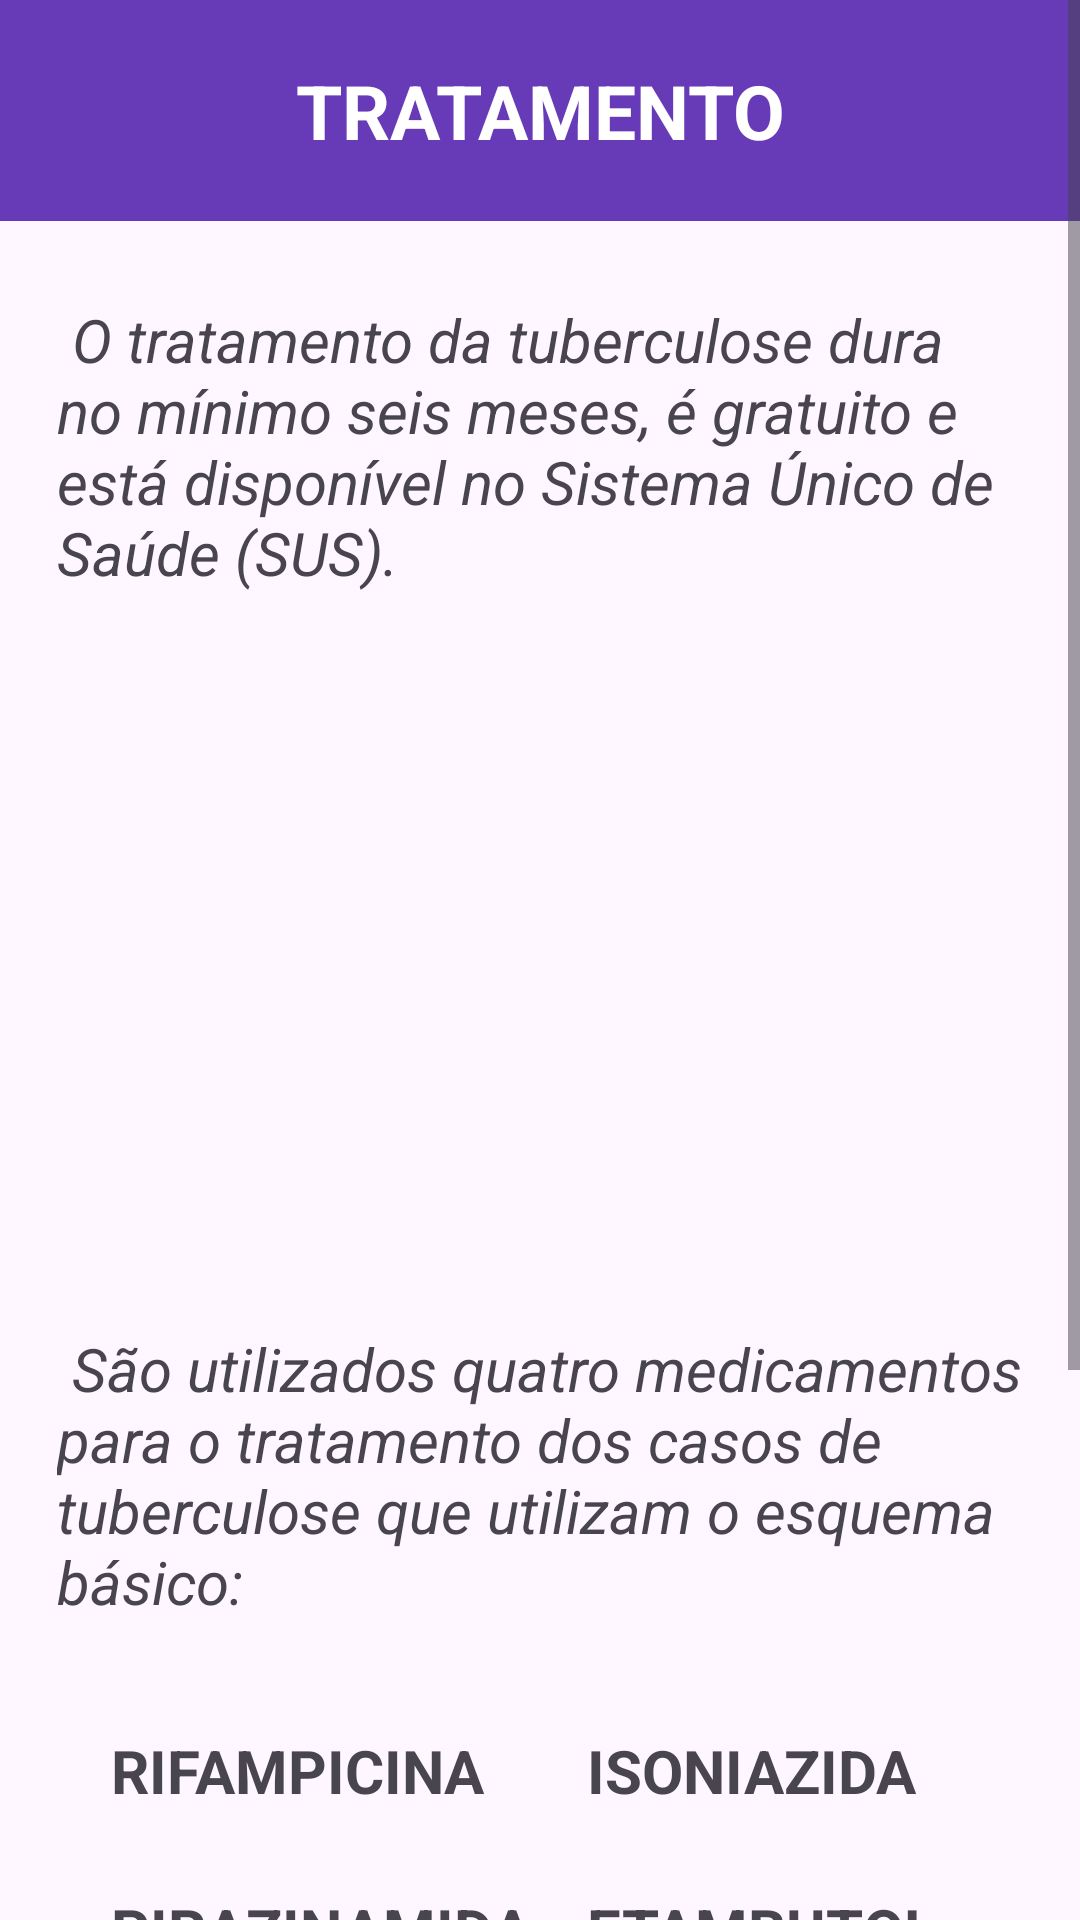

The Android layout XML behind this screen, and the referenced resources:
<!-- AndroidManifest.xml: application theme Theme.Projeto_Saude -->
<!-- res/layout/activity_tratamento.xml -->
<?xml version="1.0" encoding="utf-8"?>
<ScrollView xmlns:android="http://schemas.android.com/apk/res/android"
    xmlns:app="http://schemas.android.com/apk/res-auto"
    xmlns:tools="http://schemas.android.com/tools"
    android:id="@+id/main"
    android:layout_width="match_parent"
    android:layout_height="match_parent"
    tools:context=".Sintomas_Activity">

    <androidx.constraintlayout.widget.ConstraintLayout
        android:layout_width="match_parent"
        android:layout_height="wrap_content">
        <TextView
            android:id="@+id/paragrafoTratamento3"
            android:layout_width="0dp"
            android:layout_height="wrap_content"
            android:padding="10dp"
            android:text="Uma das principais estratégias para promover a adesão ao tratamento é o Tratamento Diretamente Observado (TDO).\nEle consiste na observação da tomada do medicamento pela pessoa com tuberculose sob a observação de um profissional de saúde ou por outros profissionais capacitados"
            android:textAlignment="inherit"
            android:textSize="20sp"
            android:textStyle="italic"
            app:layout_constraintBottom_toBottomOf="parent"
            app:layout_constraintStart_toStartOf="parent" />

        <TextView
            android:id="@+id/txt_Titulo"
            android:layout_width="0dp"
            android:layout_height="wrap_content"
            android:background="#673AB7"
            android:gravity="center"
            android:padding="20dp"
            android:text="TRATAMENTO"
            android:textColor="@color/white"
            android:textSize="25sp"
            android:textStyle="bold"
            app:layout_constraintEnd_toEndOf="parent"
            app:layout_constraintStart_toStartOf="parent"
            app:layout_constraintTop_toTopOf="parent" />


        <TextView
            android:id="@+id/paragrafoTratamento1"
            android:layout_width="0dp"
            android:layout_height="wrap_content"
            android:layout_marginStart="9dp"
            android:layout_marginTop="16dp"
            android:layout_marginEnd="9dp"
            android:padding="10dp"
            android:text=" O tratamento da tuberculose dura no mínimo seis meses, é gratuito e está disponível no Sistema Único de Saúde (SUS). "
            android:textSize="20sp"
            android:textStyle="italic"
            app:layout_constraintEnd_toEndOf="parent"
            app:layout_constraintStart_toStartOf="parent"
            app:layout_constraintTop_toBottomOf="@+id/txt_Titulo" />


        <TextView
            android:id="@+id/paragrafoTratamento2"
            android:layout_width="0dp"
            android:layout_height="wrap_content"
            android:layout_marginStart="9dp"
            android:layout_marginEnd="9dp"
            android:layout_marginBottom="346dp"
            android:padding="10dp"
            android:text=" São utilizados quatro medicamentos para o tratamento dos casos de tuberculose que utilizam o esquema básico:"
            android:textAlignment="inherit"
            android:textSize="20sp"
            android:textStyle="italic"
            app:layout_constraintBottom_toBottomOf="parent"
            app:layout_constraintEnd_toEndOf="parent"
            app:layout_constraintStart_toStartOf="parent" />

        <TextView
            android:id="@+id/textView2"
            android:layout_width="0dp"
            android:layout_height="wrap_content"
            android:layout_marginStart="37dp"
            android:layout_marginTop="26dp"
            android:text="RIFAMPICINA"
            android:textSize="20sp"
            android:textStyle="bold"
            app:layout_constraintStart_toStartOf="parent"
            app:layout_constraintTop_toBottomOf="@+id/paragrafoTratamento2" />

        <TextView
            android:id="@+id/txt_Isoniazida"
            android:layout_width="0dp"
            android:layout_height="wrap_content"
            android:layout_marginTop="26dp"
            android:text="ISONIAZIDA"
            android:textSize="20sp"
            android:textStyle="bold"
            app:layout_constraintStart_toStartOf="@+id/txt_Etambutol"
            app:layout_constraintTop_toBottomOf="@+id/paragrafoTratamento2" />

        <TextView
            android:id="@+id/txt_Pirazinamida"
            android:layout_width="0dp"
            android:layout_height="wrap_content"
            android:layout_marginStart="37dp"
            android:layout_marginTop="26dp"
            android:text="PIRAZINAMIDA "
            android:textSize="20sp"
            android:textStyle="bold"
            app:layout_constraintStart_toStartOf="parent"
            app:layout_constraintTop_toBottomOf="@+id/textView2" />

        <TextView
            android:id="@+id/txt_Etambutol"
            android:layout_width="0dp"
            android:layout_height="wrap_content"
            android:layout_marginTop="26dp"
            android:layout_marginEnd="48dp"
            android:text="ETAMBUTOL"
            android:textSize="20sp"
            android:textStyle="bold"
            app:layout_constraintEnd_toEndOf="parent"
            app:layout_constraintTop_toBottomOf="@+id/txt_Isoniazida" />

        <ImageView
            android:id="@+id/imageView9"
            android:layout_width="0dp"
            android:layout_height="254dp"
            android:layout_marginTop="113dp"
            android:layout_marginBottom="94dp"
            app:layout_constraintBottom_toBottomOf="@+id/paragrafoTratamento2"
            app:layout_constraintEnd_toEndOf="parent"
            app:layout_constraintStart_toStartOf="parent"
            app:layout_constraintTop_toTopOf="@+id/paragrafoTratamento1"
            app:srcCompat="@drawable/pngegg" />

    </androidx.constraintlayout.widget.ConstraintLayout>

</ScrollView>
<!-- resources referenced by this layout -->
<resources>
  <style name="Theme.Projeto_Saude" parent="Base.Theme.Projeto_Saude" />
  <style name="Base.Theme.Projeto_Saude" parent="Theme.Material3.DayNight.NoActionBar">
          
          
      </style>
  <!-- not gathered from this repository: default colours our renderer supplied (Android Studio template values) -->
  <color name="white">#FFFFFFFF</color>
</resources>
